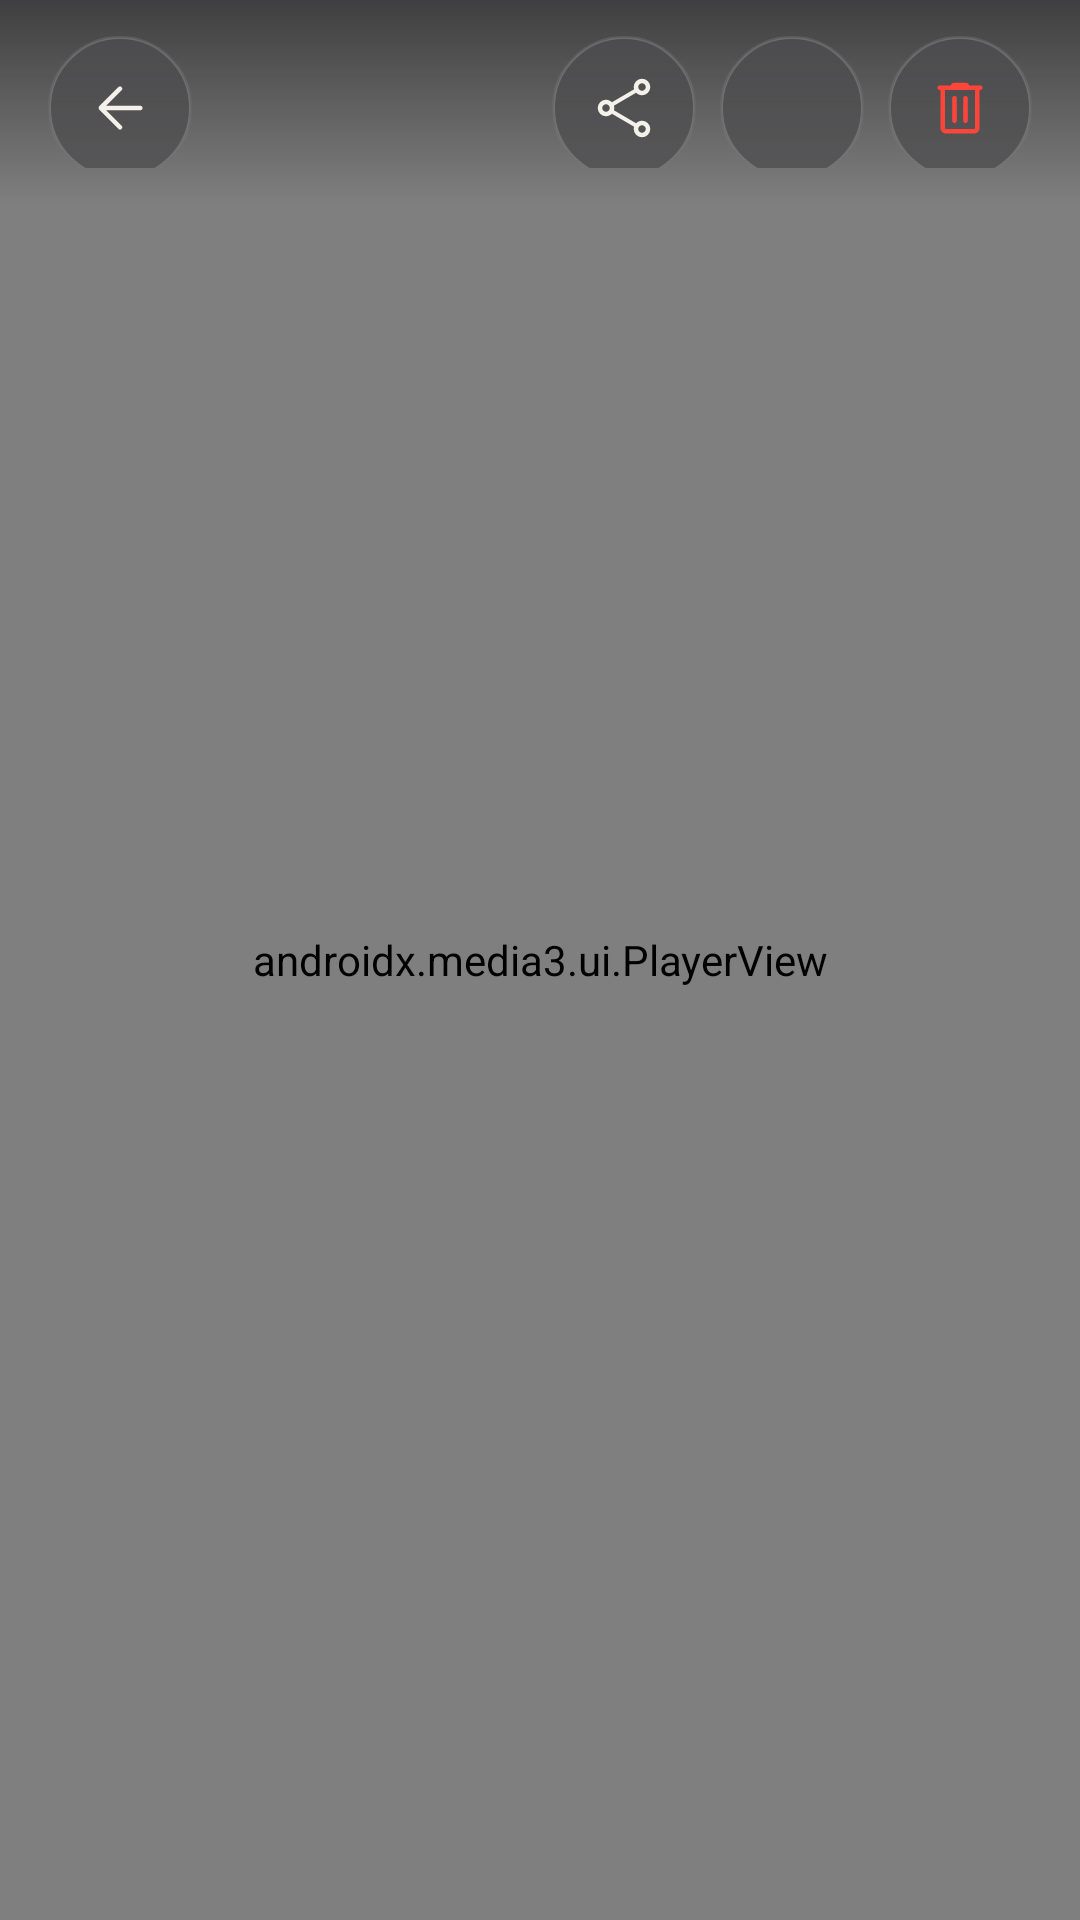

Here is an Android app screen rendered from its layout file. Give the layout XML and the strings, colors and styles it references.
<!-- AndroidManifest.xml: application theme Theme.DualFrame -->
<!-- res/layout/activity_player.xml -->
<?xml version="1.0" encoding="utf-8"?>
<FrameLayout xmlns:android="http://schemas.android.com/apk/res/android"
    xmlns:app="http://schemas.android.com/apk/res-auto"
    android:id="@+id/root"
    android:layout_width="match_parent"
    android:layout_height="match_parent"
    android:background="@android:color/black">

    <androidx.media3.ui.PlayerView
        android:id="@+id/player_view"
        android:layout_width="match_parent"
        android:layout_height="match_parent"
        app:show_buffering="when_playing"
        app:shutter_background_color="@android:color/black" />

    <ImageView
        android:id="@+id/photo_view"
        android:layout_width="match_parent"
        android:layout_height="match_parent"
        android:contentDescription="@string/photo"
        android:scaleType="fitCenter"
        android:visibility="gone" />

    <LinearLayout
        android:id="@+id/header"
        android:layout_width="match_parent"
        android:layout_height="wrap_content"
        android:layout_gravity="top"
        android:background="@drawable/bg_scrim_top"
        android:gravity="center_vertical"
        android:orientation="horizontal"
        android:paddingHorizontal="16dp"
        android:paddingBottom="12dp">

        <ImageButton
            android:id="@+id/back"
            style="@style/DF.IconButton"
            android:layout_marginTop="8dp"
            android:contentDescription="@string/back"
            android:src="@drawable/ic_arrow_back" />

        <TextView
            android:id="@+id/title"
            style="@style/DF.Text.Mode"
            android:layout_width="0dp"
            android:layout_height="wrap_content"
            android:layout_marginStart="14dp"
            android:layout_marginTop="8dp"
            android:layout_weight="1"
            android:textColor="@color/text_primary" />

        <ImageButton
            android:id="@+id/share"
            style="@style/DF.IconButton"
            android:layout_marginTop="8dp"
            android:contentDescription="@string/share"
            android:src="@drawable/ic_share" />





        <ImageButton
            android:id="@+id/more"
            style="@style/DF.IconButton"
            android:layout_marginStart="8dp"
            android:layout_marginTop="8dp"
            android:contentDescription="@string/more"
            android:src="@drawable/ic_more_vert" />

        <ImageButton
            android:id="@+id/delete"
            style="@style/DF.IconButton"
            android:layout_marginStart="8dp"
            android:layout_marginTop="8dp"
            android:contentDescription="@string/delete"
            android:src="@drawable/ic_delete"
            android:tint="@color/record_red" />
    </LinearLayout>
</FrameLayout>
<!-- resources referenced by this layout -->
<resources>
  <color name="record_red">#FF453A</color>
  <color name="text_primary">#F4F1EA</color>
  <!-- drawable bg_scrim_top (drawable) -->
  <?xml version="1.0" encoding="utf-8"?>
  <shape xmlns:android="http://schemas.android.com/apk/res/android" android:shape="rectangle">
      <gradient android:angle="270" android:endColor="#000A0A0C" android:startColor="#8C0A0A0C" />
  </shape>
  <!-- drawable ic_arrow_back (drawable) -->
  <?xml version="1.0" encoding="utf-8"?>
  <vector xmlns:android="http://schemas.android.com/apk/res/android"
      android:width="24dp"
      android:height="24dp"
      android:viewportWidth="960"
      android:viewportHeight="960">
      <group android:translateX="-0" android:translateY="960">
          <path android:fillColor="@android:color/white" android:pathData="m294.92-450 206.77 206.77q8.92 8.92 8.81 20.88-.12 11.96-9.42 21.27-9.31 8.69-21.08 9-11.77.31-21.08-9L205.31-454.69q-5.62-5.62-7.92-11.85-2.31-6.23-2.31-13.46t2.31-13.46q2.3-6.23 7.92-11.85l253.61-253.61q8.31-8.31 20.58-8.5 12.27-.19 21.58 8.5 9.3 9.31 9.3 21.38 0 12.08-9.3 21.39L294.92-510H750q12.77 0 21.38 8.62Q780-492.77 780-480t-8.62 21.38Q762.77-450 750-450H294.92Z" />
      </group>
  </vector>
  <string name="back">Back</string>
  <string name="delete">Delete</string>
  <string name="more">More</string>
  <string name="photo">Photo</string>
  <string name="share">Share</string>
  <style name="DF.IconButton" parent="">
          <item name="android:layout_width">48dp</item>
          <item name="android:layout_height">48dp</item>
          <item name="android:background">@drawable/bg_glass_circle</item>
          <item name="android:scaleType">center</item>
          <item name="android:tint">@color/text_primary</item>
      </style>
  <style name="DF.Text.Mode" parent="">
          <item name="android:fontFamily">sans-serif-medium</item>
          <item name="android:textSize">12sp</item>
          <item name="android:letterSpacing">0.22</item>
          <item name="android:textAllCaps">true</item>
      </style>
  <color name="accent">#D8B98A</color>
  <color name="ink">#0A0A0C</color>
  <color name="ink_raised">#141417</color>
  <style name="DualFrame.SheetDialog" parent="ThemeOverlay.Material3.BottomSheetDialog">
          <item name="bottomSheetStyle">@style/DualFrame.Sheet</item>
          <item name="android:backgroundDimAmount">0.25</item>
      </style>
  <style name="DualFrame.AlertDialog" parent="ThemeOverlay.Material3.MaterialAlertDialog">
          <item name="colorSurface">@color/ink_raised</item>
          <item name="colorPrimary">@color/accent</item>
      </style>
  <color name="glass_selected">#EBF4F1EA</color>
  <color name="glass_edge">#2EFFFFFF</color>
  <color name="glass_fill">#4D0E0E12</color>
  <color name="glass_sheen_top">#1AFFFFFF</color>
  <color name="glass_sheen_bottom">#00FFFFFF</color>
  <style name="DualFrame.Sheet" parent="Widget.Material3.BottomSheet.Modal">
          <item name="backgroundTint">@color/glass_fill_strong</item>
          <item name="shapeAppearance">@style/DualFrame.SheetShape</item>
      </style>
  <color name="glass_fill_strong">#B30E0E12</color>
  <style name="DualFrame.SheetShape" parent="">
          <item name="cornerFamily">rounded</item>
          <item name="cornerSizeTopLeft">32dp</item>
          <item name="cornerSizeTopRight">32dp</item>
      </style>
</resources>
